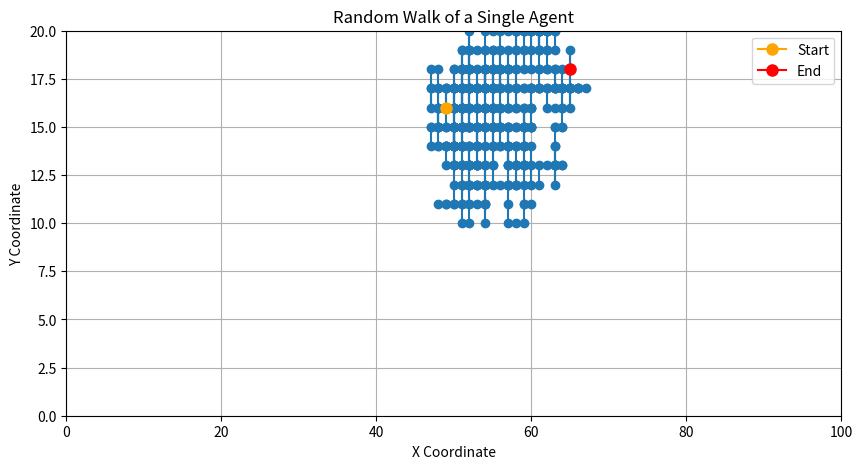

Generate this figure with matplotlib:
import numpy as np
import matplotlib.pyplot as plt

# Define the dimensions of the space
x_min, x_max = 0, 100
y_min, y_max = 0, 20
t_max = 500

# Create a grid of coordinates for the space
x, y = np.meshgrid(np.arange(x_min, x_max + 1), np.arange(y_min, y_max + 1))

# Initialize the position of a single agent
agent_x = np.random.randint(40, 60)
agent_y = np.random.randint(0, 20)

# Create an array to store the agent's position at each time step
agent_positions = [(agent_x, agent_y)]

# Perform the random walk simulation for the agent
for t in range(1, t_max + 1):
    # Select a random neighbor and update the agent's position
    neighbors = [(agent_x + 1, agent_y), (agent_x - 1, agent_y), (agent_x, agent_y + 1), (agent_x, agent_y - 1)]
    agent_x, agent_y = neighbors[np.random.randint(4)]  # Select a random neighbor
    
    # Make sure the agent stays within the boundaries
    agent_x = max(x_min, min(x_max, agent_x))
    agent_y = max(y_min, min(y_max, agent_y))
    
    agent_positions.append((agent_x, agent_y))

# Extract x and y coordinates of the agent at each time step
agent_x_coords, agent_y_coords = zip(*agent_positions)

# Plot the random walk of the agent
plt.figure(figsize=(10, 5))
plt.plot(agent_x_coords, agent_y_coords, marker='o', linestyle='-')
plt.plot(agent_x_coords[0], agent_y_coords[0], marker='o', markersize=8, color='orange', label='Start')
plt.plot(agent_x_coords[-1], agent_y_coords[-1], marker='o', markersize=8, color='red', label='End')
plt.xlim(x_min, x_max)
plt.ylim(y_min, y_max)
plt.xlabel('X Coordinate')
plt.ylabel('Y Coordinate')
plt.title('Random Walk of a Single Agent')
plt.legend()
plt.grid(True)
plt.show()
